Run: headless pygame with SDL's dummy video driver; simulated clock (each Clock.tick advances the game by its frame time, no real sleeping); random seed 0; keys injected as events and as key.get_pressed() state; no mouse input.
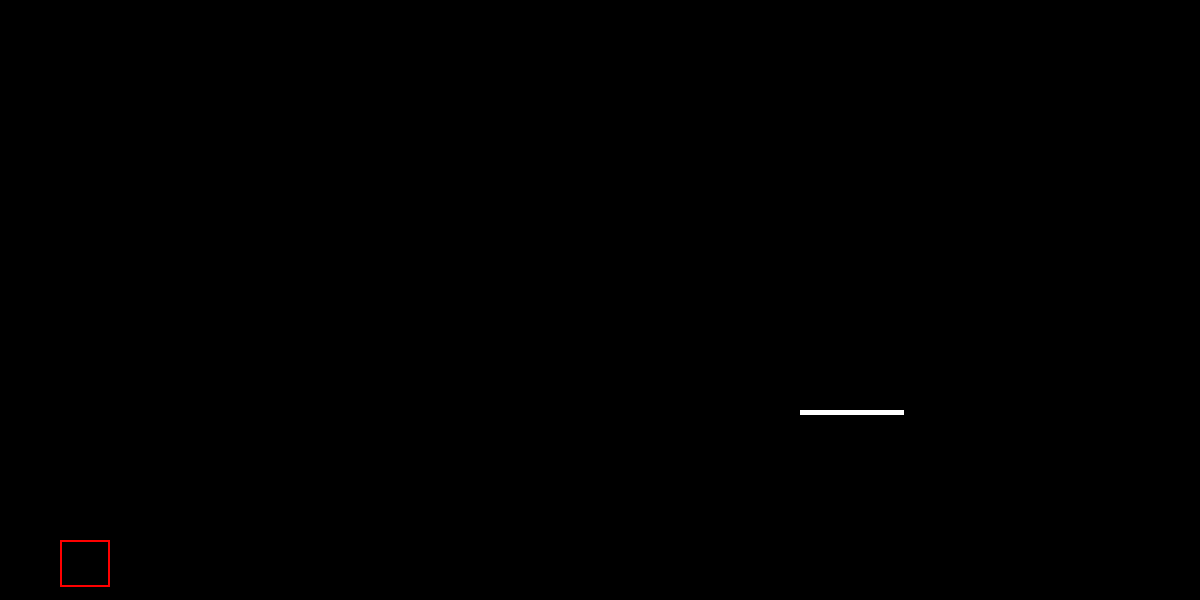
Frame 1 of 4 · flips 1–60 · no input
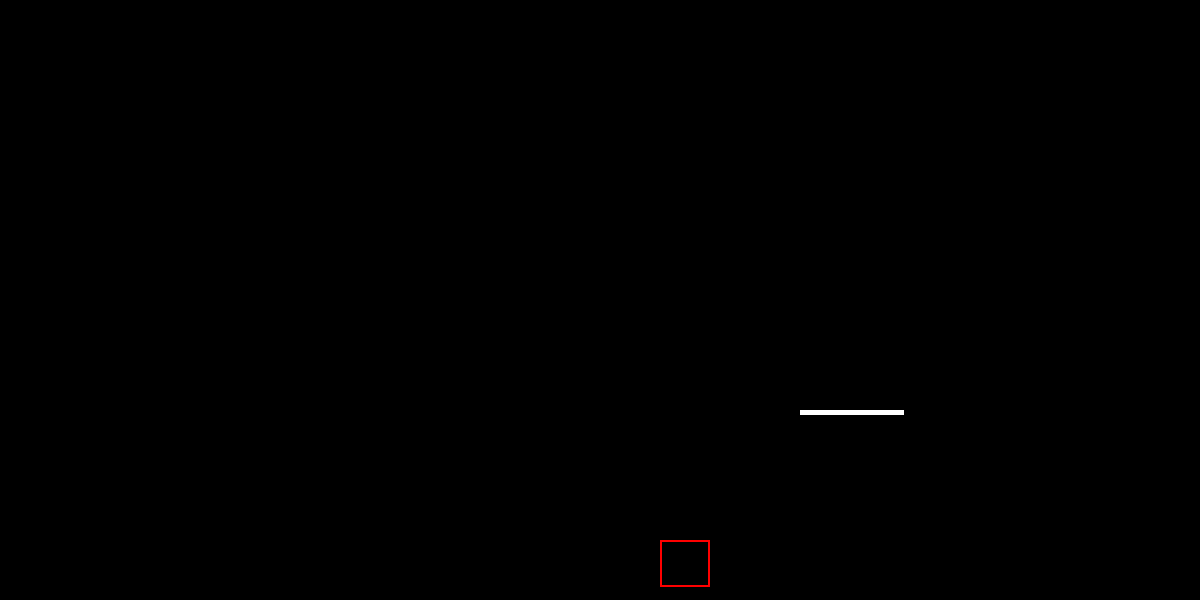
Frame 2 of 4 · flips 61–180 · tapped SPACE, RETURN · held RIGHT (→), D
Frame 3 of 4 · flips 181–300 · held DOWN (↓), S · screen unchanged from frame 2, image omitted
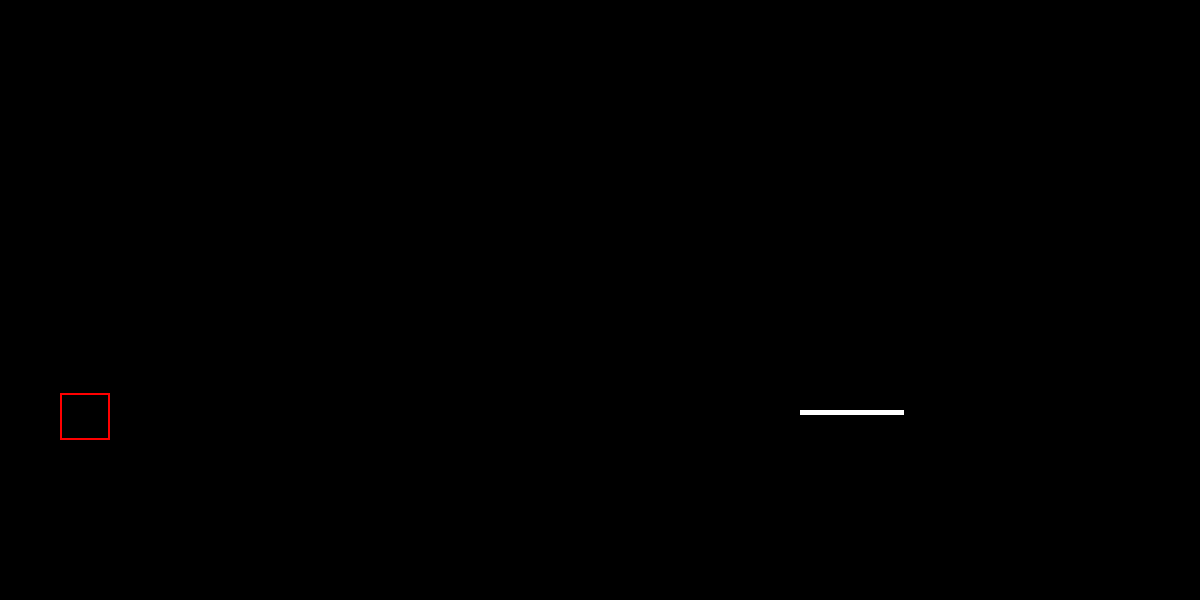
Frame 4 of 4 · flips 301–420 · held LEFT (←), A, UP (↑), W

The pygame program that drew these frames:

import pygame
pygame.init()

win = pygame.display.set_mode((1200, 600))

clock = pygame.time.Clock()

class Player(object):
    def __init__(self, x, y, width, height):
        self.x = x
        self.y = y
        self.width = width
        self.height = height
        self.vel = 5
        self.left = False
        self.right = False
        self.walk_count = 0
        self.is_jumping = False
        self.jump_count = 10
        self.standing = False
        self.idle = True
        self.hitbox = (self.x + 10, self.y + 15, 50, 47)

    def draw(self, win):
        self.hitbox = (self.x + 10, self.y + 15, 50, 47)
        pygame.draw.rect(win, (255,0,0), self.hitbox, 2)

    def land(self):
        self.y = stick.hitbox[0] - self.hitbox[0]
        self.is_jumping = False
        self.jump_count = 10
        self.x = 800
        self.y = 410 - self.height + 4

class Platform(object):
    def __init__(self, x, y):
        self.x = x
        self.y = y
        self.hitbox = (self.x, self.y, 104, 5, 2)

    def draw(self, win):
        pygame.draw.rect(win, (255, 255, 255), (self.x, self.y, 104, 5))
        self.hitbox = (self.x, self.y, 104, 2)


# DRAW FUNCTION
def redraw_game_window():
    win.fill((0, 0, 0))
    stick.draw(win)
    george.draw(win)
    pygame.display.update()


# MAIN LOOP
font = pygame.font.SysFont('arial', 32, True)
stick = Platform(800, 410)
george = Player(50, 525, 64, 64)
running = True

while running:
    clock.tick(27)

    if george.is_jumping:
        if george.hitbox[0] + george.hitbox[2] < stick.hitbox[0] + stick.hitbox[2] and george.hitbox[0] + george.hitbox[2] > stick.hitbox[0]:
            if george.hitbox[1] + george.hitbox[3] < stick.hitbox[1] and george.hitbox[1] + george.hitbox[3] > 390:
                george.land()
                print('land')
    if george.jump_count == 10 and george.y == 410 - george.height + 4:
        if george.hitbox[0] + george.hitbox[2] < stick.hitbox[0] or george.hitbox[0] > stick.hitbox[0] + stick.hitbox[2]:
            george.is_jumping = True
            george.jump_count = -10

    for event in pygame.event.get():
        if event.type == pygame.QUIT:
            running = False

    keys = pygame.key.get_pressed()

    if keys[pygame.K_LEFT] and george.x > george.vel:
        george.x -= george.vel
        george.left = True
        george.right = False
        george.standing = False
        george.idle = False
    elif keys[pygame.K_RIGHT] and george.x < 1200 - (george.width + george.vel):
        george.x += george.vel
        george.left = False
        george.right = True
        george.standing = False
        george.idle = False
    else:
        george.walk_count = 0
        george.standing = True

    if not(george.is_jumping):
        if keys[pygame.K_UP]:
            george.is_jumping = True
            george.walk_count = 0
            george.idle = False
    else:
        if george.jump_count >= -10:
            george.y -= (george.jump_count * abs(george.jump_count)) * 0.5
            george.jump_count -= 1
            george.standing = False
        else:
            george.is_jumping = False
            george.jump_count = 10

    redraw_game_window()

pygame.quit()
